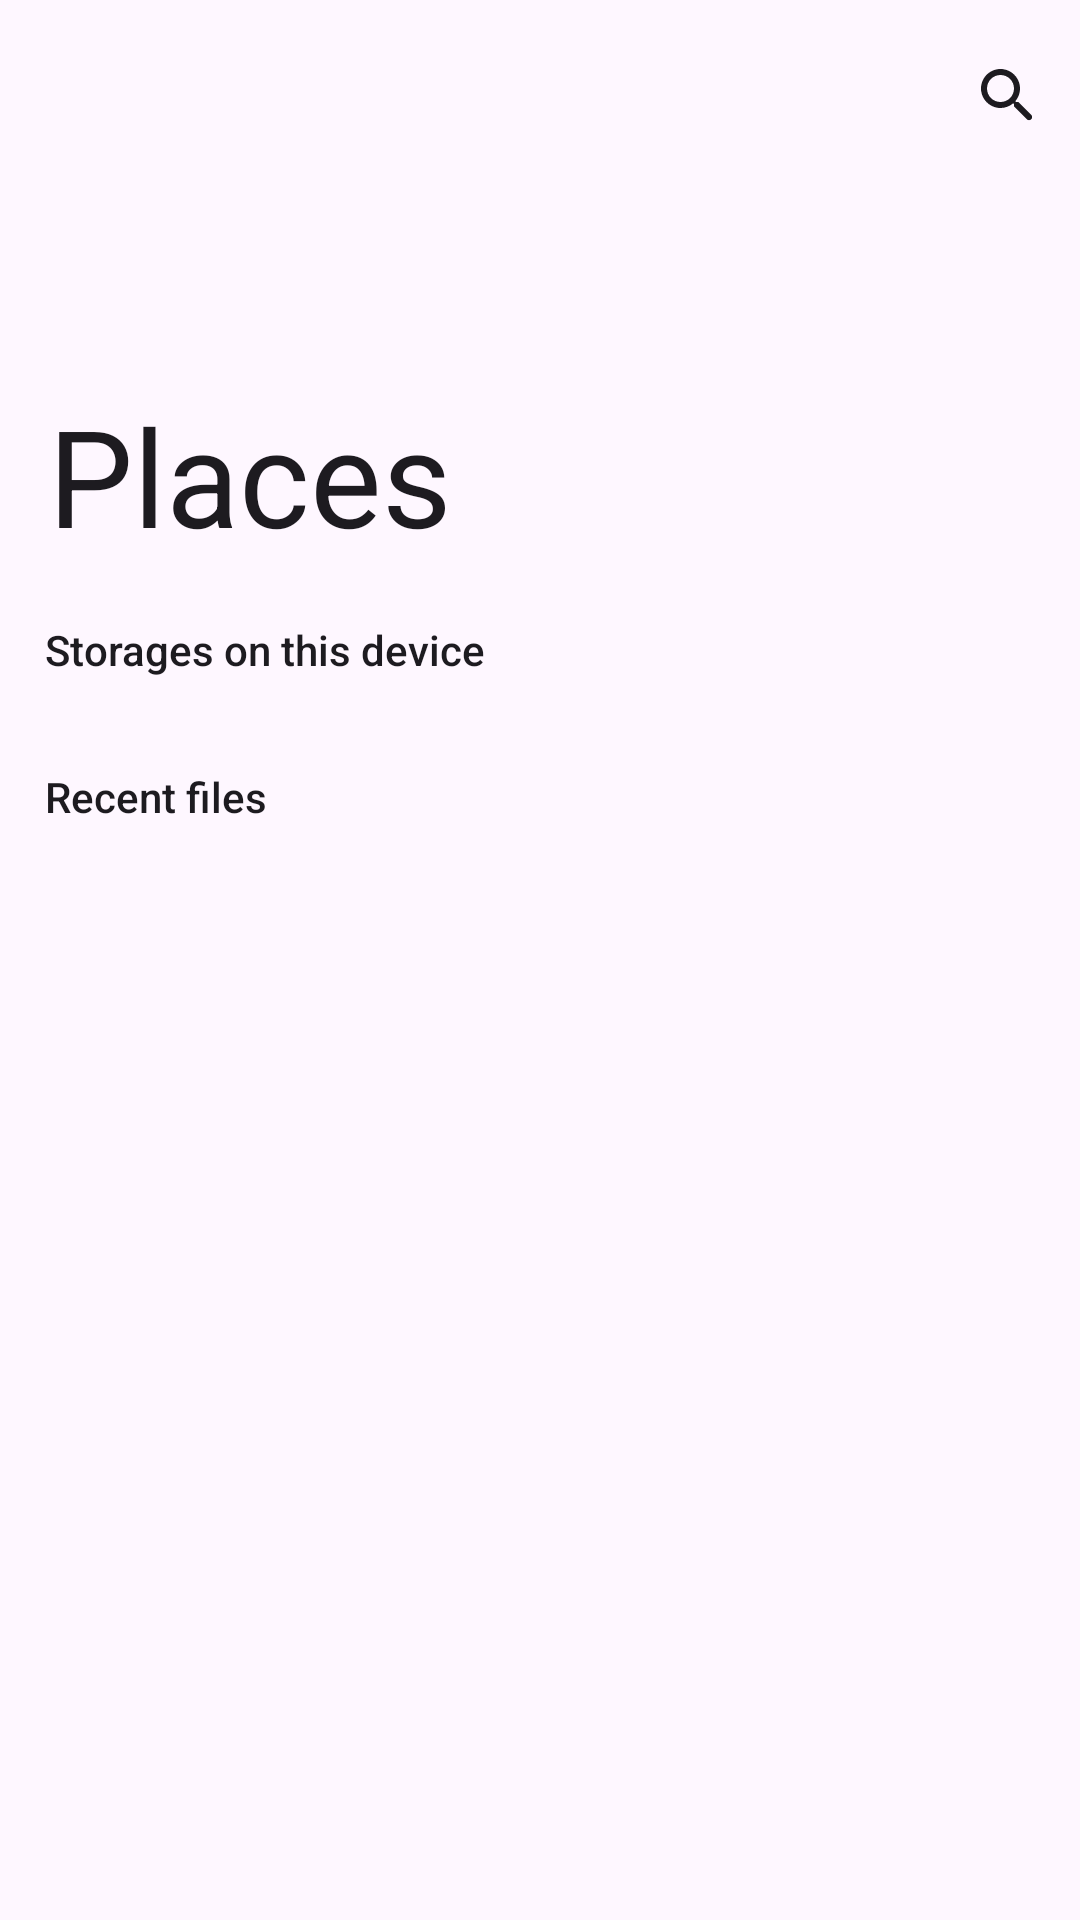

Here is an Android app screen rendered from its layout file. Give the layout XML and the strings, colors and styles it references.
<!-- AndroidManifest.xml: application theme Theme.Files -->
<!-- res/layout/activity_main.xml -->
<?xml version="1.0" encoding="utf-8"?>
<androidx.coordinatorlayout.widget.CoordinatorLayout xmlns:android="http://schemas.android.com/apk/res/android"
    xmlns:app="http://schemas.android.com/apk/res-auto"
    xmlns:tools="http://schemas.android.com/tools"


    android:layout_width="match_parent"
    android:layout_height="match_parent"
    android:fitsSystemWindows="true">

    <com.google.android.material.appbar.AppBarLayout
        android:id="@+id/appbar"

        android:layout_width="match_parent"
        android:layout_height="192dp"
        app:expanded="true">

        <com.google.android.material.appbar.CollapsingToolbarLayout
            style="@style/Widget.Material3.CollapsingToolbar.Medium"

            android:layout_width="match_parent"
            android:layout_height="match_parent"
            android:fitsSystemWindows="true"
            app:expandedTitleTextAppearance="@style/TextAppearance.AppCompat.Display2"
            app:layout_scrollFlags="scroll|exitUntilCollapsed"
            app:title="@string/places"
            app:titleCollapseMode="fade"
            app:toolbarId="@+id/toolbar">


            <androidx.appcompat.widget.Toolbar
                android:id="@+id/toolbar"
                android:layout_width="match_parent"
                android:layout_height="?attr/actionBarSize"
                app:layout_collapseMode="pin"
                app:menu="@menu/places_menu"></androidx.appcompat.widget.Toolbar>
        </com.google.android.material.appbar.CollapsingToolbarLayout>
    </com.google.android.material.appbar.AppBarLayout>

    <androidx.core.widget.NestedScrollView
        android:layout_width="match_parent"
        android:layout_height="match_parent"


        app:layout_behavior="com.google.android.material.appbar.AppBarLayout$ScrollingViewBehavior">

        <LinearLayout
            android:layout_width="match_parent"
            android:layout_height="wrap_content"
            android:orientation="vertical"
            android:padding="15dp">

            <TextView
                android:id="@+id/textView2"
                android:layout_width="match_parent"
                android:layout_height="wrap_content"
                android:layout_marginBottom="10dp"
                android:text="@string/storages"
                android:textAppearance="@style/TextAppearance.AppCompat.Body2" />

            <LinearLayout
                android:id="@+id/storages"
                android:layout_width="match_parent"
                android:layout_height="match_parent"
                android:divider="@drawable/divider_horiz"
                android:orientation="vertical"
                android:showDividers="middle" />

            <TextView
                android:id="@+id/textView"
                android:layout_width="match_parent"
                android:layout_height="wrap_content"
                android:layout_marginTop="20dp"
                android:layout_marginBottom="10dp"
                android:text="@string/recent"
                android:textAppearance="@style/TextAppearance.AppCompat.Body2" />
        </LinearLayout>
    </androidx.core.widget.NestedScrollView>


</androidx.coordinatorlayout.widget.CoordinatorLayout>
<!-- resources referenced by this layout -->
<resources>
  <string name="places">Places</string>
  <string name="recent">Recent files</string>
  <string name="storages">Storages on this device</string>
  <style name="Theme.Files" parent="Theme.Material3.DayNight.NoActionBar">
          
          <item name="colorPrimary">#2BCEE4</item>
          <item name="colorPrimaryVariant">#267FA3</item>
          <item name="colorOnPrimary">@color/white</item>
          
          <item name="colorSecondary">@color/teal_200</item>
          <item name="colorSecondaryVariant">@color/teal_700</item>
          <item name="colorOnSecondary">@color/black</item>
          <item name="android:statusBarColor">@android:color/transparent</item>
          <item name="android:windowLightStatusBar">true</item>
          <item name="android:navigationBarColor">@android:color/transparent</item>
      </style>
  <!-- not gathered from this repository: default colours our renderer supplied (Android Studio template values) -->
  <color name="teal_200">#FF03DAC5</color>
  <color name="teal_700">#FF018786</color>
  <color name="black">#FF000000</color>
  <color name="white">#FFFFFFFF</color>
</resources>
